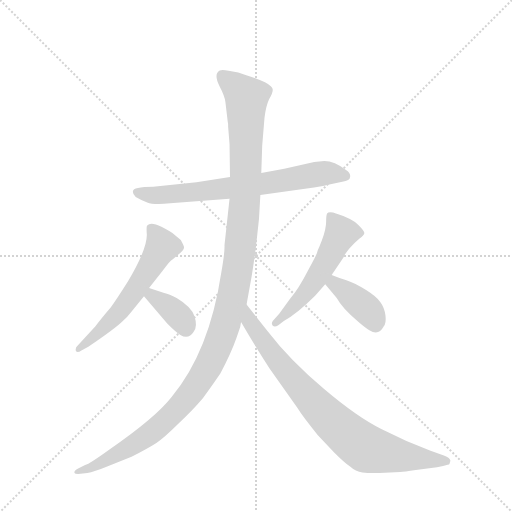
t = 0.00 s
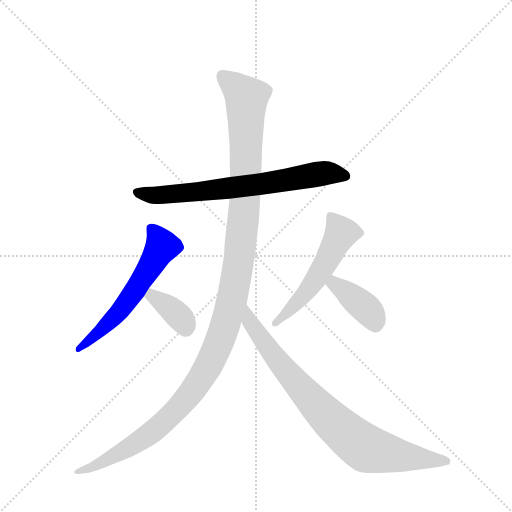
t = 1.20 s
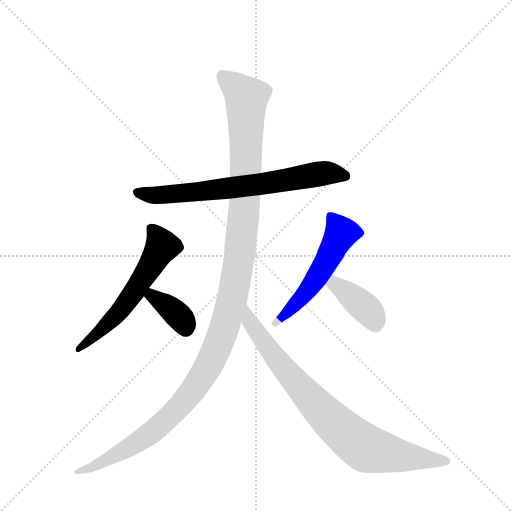
t = 2.39 s
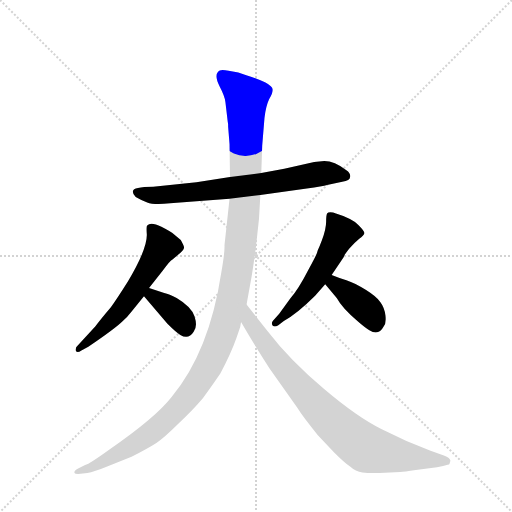
t = 3.59 s
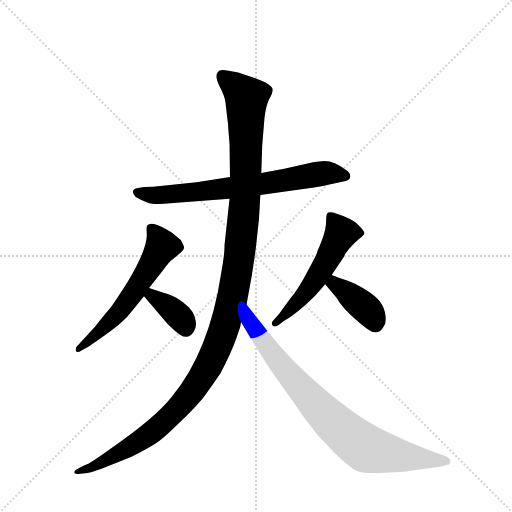
t = 4.79 s
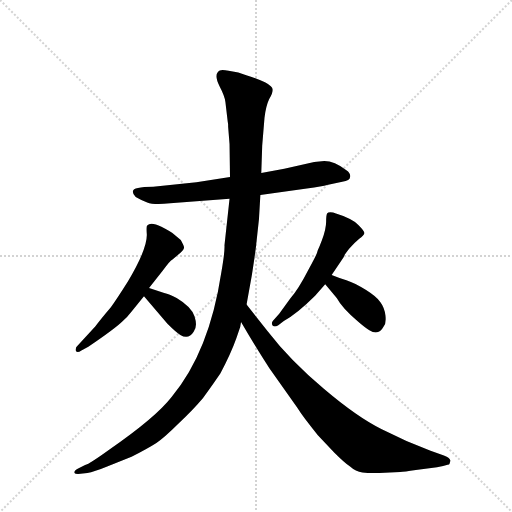
t = 5.98 s

The animated SVG that drew these frames (rendered in a browser with its animation timeline set to each time). Animation: 7 CSS @keyframes rules; one cycle of 5.98 s.

<svg version="1.1" viewBox="0 0 1024 1024" xmlns="http://www.w3.org/2000/svg">
  <g stroke="lightgray" stroke-dasharray="1,1" stroke-width="1" transform="scale(4, 4)">
    <line x1="0" y1="0" x2="256" y2="256"></line>
    <line x1="256" y1="0" x2="0" y2="256"></line>
    <line x1="128" y1="0" x2="128" y2="256"></line>
    <line x1="0" y1="128" x2="256" y2="128"></line>
  </g>
  <g transform="scale(0.92, -0.92) translate(60, -900)">
    <style type="text/css">
      
        @keyframes keyframes0 {
          from {
            stroke: blue;
            stroke-dashoffset: 712;
            stroke-width: 128;
          }
          70% {
            animation-timing-function: step-end;
            stroke: blue;
            stroke-dashoffset: 0;
            stroke-width: 128;
          }
          to {
            stroke: black;
            stroke-width: 1024;
          }
        }
        #make-me-a-hanzi-animation-0 {
          animation: keyframes0 0.8294270833333334s both;
          animation-delay: 0s;
          animation-timing-function: linear;
        }
      
        @keyframes keyframes1 {
          from {
            stroke: blue;
            stroke-dashoffset: 594;
            stroke-width: 128;
          }
          66% {
            animation-timing-function: step-end;
            stroke: blue;
            stroke-dashoffset: 0;
            stroke-width: 128;
          }
          to {
            stroke: black;
            stroke-width: 1024;
          }
        }
        #make-me-a-hanzi-animation-1 {
          animation: keyframes1 0.7333984375s both;
          animation-delay: 0.8294270833333334s;
          animation-timing-function: linear;
        }
      
        @keyframes keyframes2 {
          from {
            stroke: blue;
            stroke-dashoffset: 370;
            stroke-width: 128;
          }
          55% {
            animation-timing-function: step-end;
            stroke: blue;
            stroke-dashoffset: 0;
            stroke-width: 128;
          }
          to {
            stroke: black;
            stroke-width: 1024;
          }
        }
        #make-me-a-hanzi-animation-2 {
          animation: keyframes2 0.5511067708333334s both;
          animation-delay: 1.5628255208333335s;
          animation-timing-function: linear;
        }
      
        @keyframes keyframes3 {
          from {
            stroke: blue;
            stroke-dashoffset: 545;
            stroke-width: 128;
          }
          64% {
            animation-timing-function: step-end;
            stroke: blue;
            stroke-dashoffset: 0;
            stroke-width: 128;
          }
          to {
            stroke: black;
            stroke-width: 1024;
          }
        }
        #make-me-a-hanzi-animation-3 {
          animation: keyframes3 0.6935221354166666s both;
          animation-delay: 2.113932291666667s;
          animation-timing-function: linear;
        }
      
        @keyframes keyframes4 {
          from {
            stroke: blue;
            stroke-dashoffset: 393;
            stroke-width: 128;
          }
          56% {
            animation-timing-function: step-end;
            stroke: blue;
            stroke-dashoffset: 0;
            stroke-width: 128;
          }
          to {
            stroke: black;
            stroke-width: 1024;
          }
        }
        #make-me-a-hanzi-animation-4 {
          animation: keyframes4 0.56982421875s both;
          animation-delay: 2.8074544270833335s;
          animation-timing-function: linear;
        }
      
        @keyframes keyframes5 {
          from {
            stroke: blue;
            stroke-dashoffset: 1294;
            stroke-width: 128;
          }
          81% {
            animation-timing-function: step-end;
            stroke: blue;
            stroke-dashoffset: 0;
            stroke-width: 128;
          }
          to {
            stroke: black;
            stroke-width: 1024;
          }
        }
        #make-me-a-hanzi-animation-5 {
          animation: keyframes5 1.3030598958333333s both;
          animation-delay: 3.3772786458333335s;
          animation-timing-function: linear;
        }
      
        @keyframes keyframes6 {
          from {
            stroke: blue;
            stroke-dashoffset: 838;
            stroke-width: 128;
          }
          73% {
            animation-timing-function: step-end;
            stroke: blue;
            stroke-dashoffset: 0;
            stroke-width: 128;
          }
          to {
            stroke: black;
            stroke-width: 1024;
          }
        }
        #make-me-a-hanzi-animation-6 {
          animation: keyframes6 0.9319661458333334s both;
          animation-delay: 4.680338541666667s;
          animation-timing-function: linear;
        }
      
    </style>
    
      <path d="M 645 550 L 623 548 L 558 533 L 508 524 L 440 515 L 367 504 L 273 494 Q 229 494 229 484 Q 228 478 235 472 Q 247 465 260 460 Q 274 454 310 458 L 439 468 L 506 476 L 607 490 Q 642 495 651 498 L 684 505 Q 701 507 701 515 Q 703 523 693 530 Q 667 550 645 550 Z" fill="lightgray"></path>
    
      <path d="M 264 274 L 294 312 Q 310 334 315 336 L 333 351 Q 341 359 340 363 Q 339 367 333 378 L 318 391 Q 314 395 291 407 Q 268 418 260 410 Q 258 409 259 393 Q 262 362 218 288 Q 194 250 181 232 Q 158 205 147 190 L 109 149 Q 103 144 105 137 Q 108 132 117 138 L 132 146 Q 191 186 207 202 Q 217 211 227 224 L 253 256 L 264 274 Z" fill="lightgray"></path>
    
      <path d="M 297 263 L 264 274 C 236 283 234 279 253 256 L 304 196 Q 324 176 332 172 Q 350 161 361 179 Q 370 190 363 212 Q 356 233 324 252 Q 308 261 297 263 Z" fill="lightgray"></path>
    
      <path d="M 625 257 L 647 282 L 661 302 L 687 341 Q 688 345 699 359 Q 711 373 721 381 Q 731 388 732 393 Q 733 397 719 411 Q 706 425 664 438 Q 654 440 651 436 Q 649 432 649 418 Q 649 403 640 378 L 634 363 Q 631 357 630 353 Q 630 349 609 311 Q 589 272 571 251 L 547 218 L 533 202 Q 529 196 533 192 Q 537 188 545 193 L 557 202 Q 587 219 625 257 Z" fill="lightgray"></path>
    
      <path d="M 647 282 L 672 252 Q 684 230 717 202 Q 734 187 743 182 Q 763 169 774 190 Q 780 197 778 214 Q 776 231 767 243 Q 759 255 735 270 Q 712 285 693 291 Q 675 296 661 302 C 633 313 628 305 647 282 Z" fill="lightgray"></path>
    
      <path d="M 508 524 L 510 583 L 515 644 Q 518 669 525 684 Q 533 698 533 705 Q 533 712 516 721 Q 500 729 477 736 Q 459 743 437 746 Q 418 751 414 744 Q 406 735 417 713 Q 429 690 430 678 L 435 636 Q 436 633 436 624 L 439 587 L 440 515 L 439 468 L 428 367 Q 429 353 421 307 Q 395 135 313 37 Q 278 -8 178 -77 Q 135 -108 125 -111 L 111 -118 Q 100 -123 102 -128 Q 103 -131 115 -130 L 130 -128 Q 144 -126 173 -114 L 226 -93 Q 263 -74 280 -63 Q 297 -52 327 -22 Q 358 7 381 34 Q 402 63 419 88 Q 442 131 454 165 L 459 180 Q 463 189 464 200 L 476 238 L 487 299 Q 491 323 496 360 L 503 424 L 506 476 L 508 524 Z" fill="lightgray"></path>
    
      <path d="M 464 200 L 481 171 Q 505 131 526 99 L 586 14 Q 599 -7 631 -46 L 667 -84 Q 689 -106 701 -114 Q 713 -125 728 -127 Q 744 -129 765 -128 L 810 -126 Q 818 -126 844 -122 L 890 -116 Q 904 -114 915 -110 Q 917 -111 919 -102 Q 920 -96 905 -90 L 876 -80 Q 823 -60 770 -33 Q 717 -7 644 55 Q 571 116 521 181 L 476 238 C 457 262 449 226 464 200 Z" fill="lightgray"></path>
    
    
      <clipPath id="make-me-a-hanzi-clip-0">
        <path d="M 645 550 L 623 548 L 558 533 L 508 524 L 440 515 L 367 504 L 273 494 Q 229 494 229 484 Q 228 478 235 472 Q 247 465 260 460 Q 274 454 310 458 L 439 468 L 506 476 L 607 490 Q 642 495 651 498 L 684 505 Q 701 507 701 515 Q 703 523 693 530 Q 667 550 645 550 Z"></path>
      </clipPath>
      <path clip-path="url(#make-me-a-hanzi-clip-0)" d="M 238 481 L 276 475 L 373 483 L 648 524 L 690 518" fill="none" id="make-me-a-hanzi-animation-0" stroke-dasharray="584 1168" stroke-linecap="round"></path>
    
      <clipPath id="make-me-a-hanzi-clip-1">
        <path d="M 264 274 L 294 312 Q 310 334 315 336 L 333 351 Q 341 359 340 363 Q 339 367 333 378 L 318 391 Q 314 395 291 407 Q 268 418 260 410 Q 258 409 259 393 Q 262 362 218 288 Q 194 250 181 232 Q 158 205 147 190 L 109 149 Q 103 144 105 137 Q 108 132 117 138 L 132 146 Q 191 186 207 202 Q 217 211 227 224 L 253 256 L 264 274 Z"></path>
      </clipPath>
      <path clip-path="url(#make-me-a-hanzi-clip-1)" d="M 268 405 L 293 365 L 278 338 L 198 221 L 137 159 L 111 142" fill="none" id="make-me-a-hanzi-animation-1" stroke-dasharray="466 932" stroke-linecap="round"></path>
    
      <clipPath id="make-me-a-hanzi-clip-2">
        <path d="M 297 263 L 264 274 C 236 283 234 279 253 256 L 304 196 Q 324 176 332 172 Q 350 161 361 179 Q 370 190 363 212 Q 356 233 324 252 Q 308 261 297 263 Z"></path>
      </clipPath>
      <path clip-path="url(#make-me-a-hanzi-clip-2)" d="M 267 266 L 270 257 L 336 205 L 344 186" fill="none" id="make-me-a-hanzi-animation-2" stroke-dasharray="242 484" stroke-linecap="round"></path>
    
      <clipPath id="make-me-a-hanzi-clip-3">
        <path d="M 625 257 L 647 282 L 661 302 L 687 341 Q 688 345 699 359 Q 711 373 721 381 Q 731 388 732 393 Q 733 397 719 411 Q 706 425 664 438 Q 654 440 651 436 Q 649 432 649 418 Q 649 403 640 378 L 634 363 Q 631 357 630 353 Q 630 349 609 311 Q 589 272 571 251 L 547 218 L 533 202 Q 529 196 533 192 Q 537 188 545 193 L 557 202 Q 587 219 625 257 Z"></path>
      </clipPath>
      <path clip-path="url(#make-me-a-hanzi-clip-3)" d="M 658 431 L 679 400 L 680 388 L 645 322 L 606 265 L 539 197" fill="none" id="make-me-a-hanzi-animation-3" stroke-dasharray="417 834" stroke-linecap="round"></path>
    
      <clipPath id="make-me-a-hanzi-clip-4">
        <path d="M 647 282 L 672 252 Q 684 230 717 202 Q 734 187 743 182 Q 763 169 774 190 Q 780 197 778 214 Q 776 231 767 243 Q 759 255 735 270 Q 712 285 693 291 Q 675 296 661 302 C 633 313 628 305 647 282 Z"></path>
      </clipPath>
      <path clip-path="url(#make-me-a-hanzi-clip-4)" d="M 663 293 L 667 283 L 739 226 L 756 196" fill="none" id="make-me-a-hanzi-animation-4" stroke-dasharray="265 530" stroke-linecap="round"></path>
    
      <clipPath id="make-me-a-hanzi-clip-5">
        <path d="M 508 524 L 510 583 L 515 644 Q 518 669 525 684 Q 533 698 533 705 Q 533 712 516 721 Q 500 729 477 736 Q 459 743 437 746 Q 418 751 414 744 Q 406 735 417 713 Q 429 690 430 678 L 435 636 Q 436 633 436 624 L 439 587 L 440 515 L 439 468 L 428 367 Q 429 353 421 307 Q 395 135 313 37 Q 278 -8 178 -77 Q 135 -108 125 -111 L 111 -118 Q 100 -123 102 -128 Q 103 -131 115 -130 L 130 -128 Q 144 -126 173 -114 L 226 -93 Q 263 -74 280 -63 Q 297 -52 327 -22 Q 358 7 381 34 Q 402 63 419 88 Q 442 131 454 165 L 459 180 Q 463 189 464 200 L 476 238 L 487 299 Q 491 323 496 360 L 503 424 L 506 476 L 508 524 Z"></path>
      </clipPath>
      <path clip-path="url(#make-me-a-hanzi-clip-5)" d="M 424 735 L 476 687 L 469 421 L 451 282 L 422 170 L 396 109 L 363 56 L 303 -12 L 225 -71 L 109 -125" fill="none" id="make-me-a-hanzi-animation-5" stroke-dasharray="1166 2332" stroke-linecap="round"></path>
    
      <clipPath id="make-me-a-hanzi-clip-6">
        <path d="M 464 200 L 481 171 Q 505 131 526 99 L 586 14 Q 599 -7 631 -46 L 667 -84 Q 689 -106 701 -114 Q 713 -125 728 -127 Q 744 -129 765 -128 L 810 -126 Q 818 -126 844 -122 L 890 -116 Q 904 -114 915 -110 Q 917 -111 919 -102 Q 920 -96 905 -90 L 876 -80 Q 823 -60 770 -33 Q 717 -7 644 55 Q 571 116 521 181 L 476 238 C 457 262 449 226 464 200 Z"></path>
      </clipPath>
      <path clip-path="url(#make-me-a-hanzi-clip-6)" d="M 478 230 L 482 202 L 560 96 L 645 0 L 708 -55 L 747 -78 L 910 -103" fill="none" id="make-me-a-hanzi-animation-6" stroke-dasharray="710 1420" stroke-linecap="round"></path>
    
  </g>
</svg>
